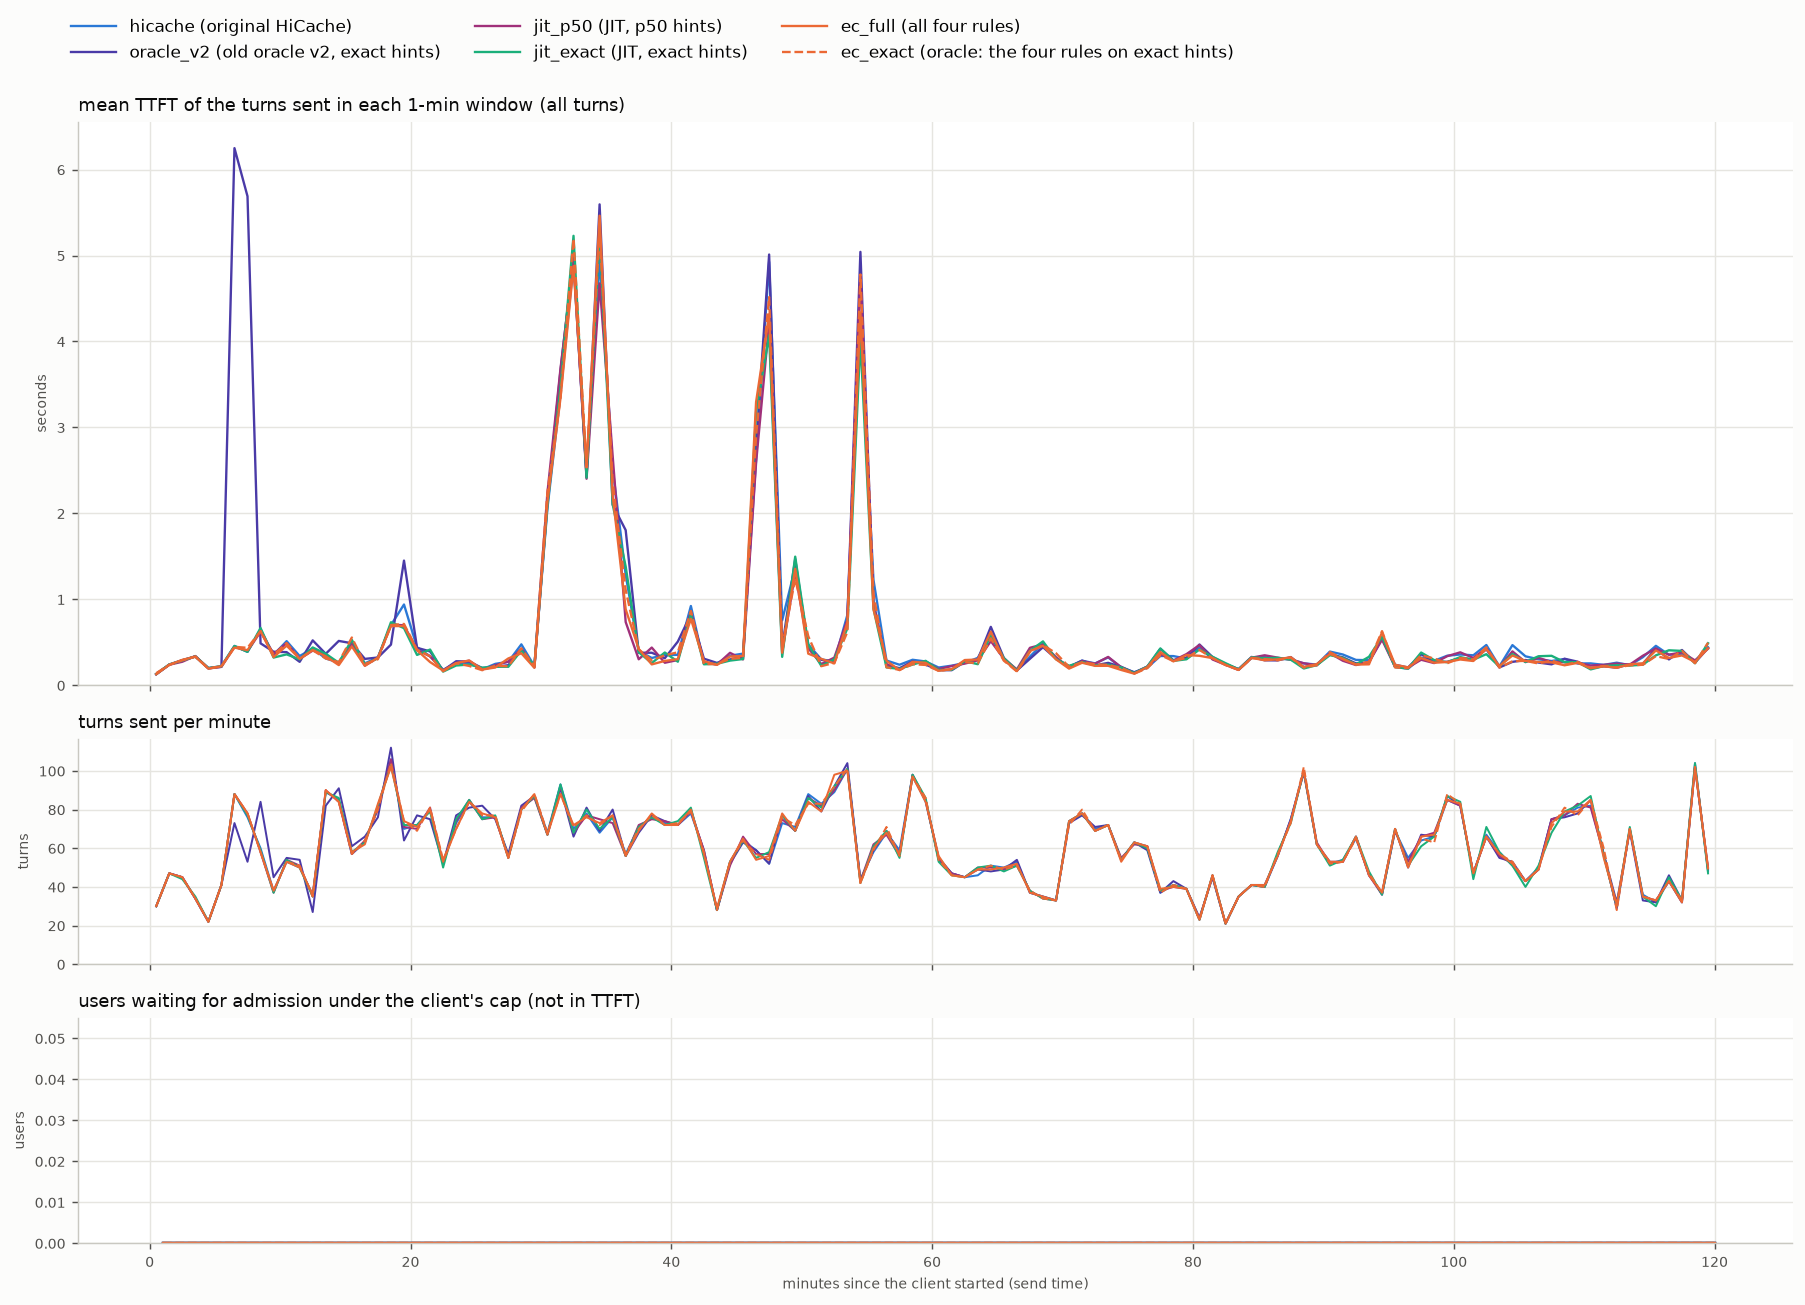

The data file committed next to this chart (first rows):
arm, t_from_s, turns, ttft_mean_s
hicache, 0.0, 30, 0.129
hicache, 60.0, 47, 0.241
hicache, 120.0, 45, 0.292
hicache, 180.0, 34, 0.333
hicache, 240.0, 22, 0.199
hicache, 300.0, 41, 0.223
hicache, 360.0, 88, 0.458
hicache, 420.0, 76, 0.389
hicache, 480.0, 60, 0.652
hicache, 540.0, 38, 0.354
hicache, 600.0, 53, 0.513
hicache, 660.0, 50, 0.341
hicache, 720.0, 36, 0.426
hicache, 780.0, 89, 0.312
hicache, 840.0, 85, 0.263
hicache, 900.0, 57, 0.511
hicache, 960.0, 63, 0.255
hicache, 1020, 81, 0.326
hicache, 1080, 106, 0.7
hicache, 1140, 70, 0.94
hicache, 1200, 72, 0.443
hicache, 1260, 80, 0.337
hicache, 1320, 52, 0.18
hicache, 1380, 73, 0.259
hicache, 1440, 84, 0.255
hicache, 1500, 76, 0.186
hicache, 1560, 76, 0.249
hicache, 1620, 56, 0.274
hicache, 1680, 80, 0.476
hicache, 1740, 87, 0.223
hicache, 1800, 68, 2.06
hicache, 1860, 93, 3.386
hicache, 1920, 70, 4.914
hicache, 1980, 78, 2.455
hicache, 2040, 68, 4.956
hicache, 2100, 76, 2.529
hicache, 2160, 57, 1.285
hicache, 2220, 71, 0.399
hicache, 2280, 76, 0.318
hicache, 2340, 73, 0.351
hicache, 2400, 72, 0.354
hicache, 2460, 78, 0.922
hicache, 2520, 59, 0.256
hicache, 2580, 28, 0.255
hicache, 2640, 53, 0.344
hicache, 2700, 64, 0.368
hicache, 2760, 59, 2.62
hicache, 2820, 52, 4.926
hicache, 2880, 73, 0.756
hicache, 2940, 71, 1.369
hicache, 3000, 88, 0.476
hicache, 3060, 83, 0.301
hicache, 3120, 89, 0.278
hicache, 3180, 101, 0.818
hicache, 3240, 44, 4.192
hicache, 3300, 58, 1.228
hicache, 3360, 68, 0.288
hicache, 3420, 59, 0.239
hicache, 3480, 98, 0.297
hicache, 3540, 84, 0.277
... 660 more rows
